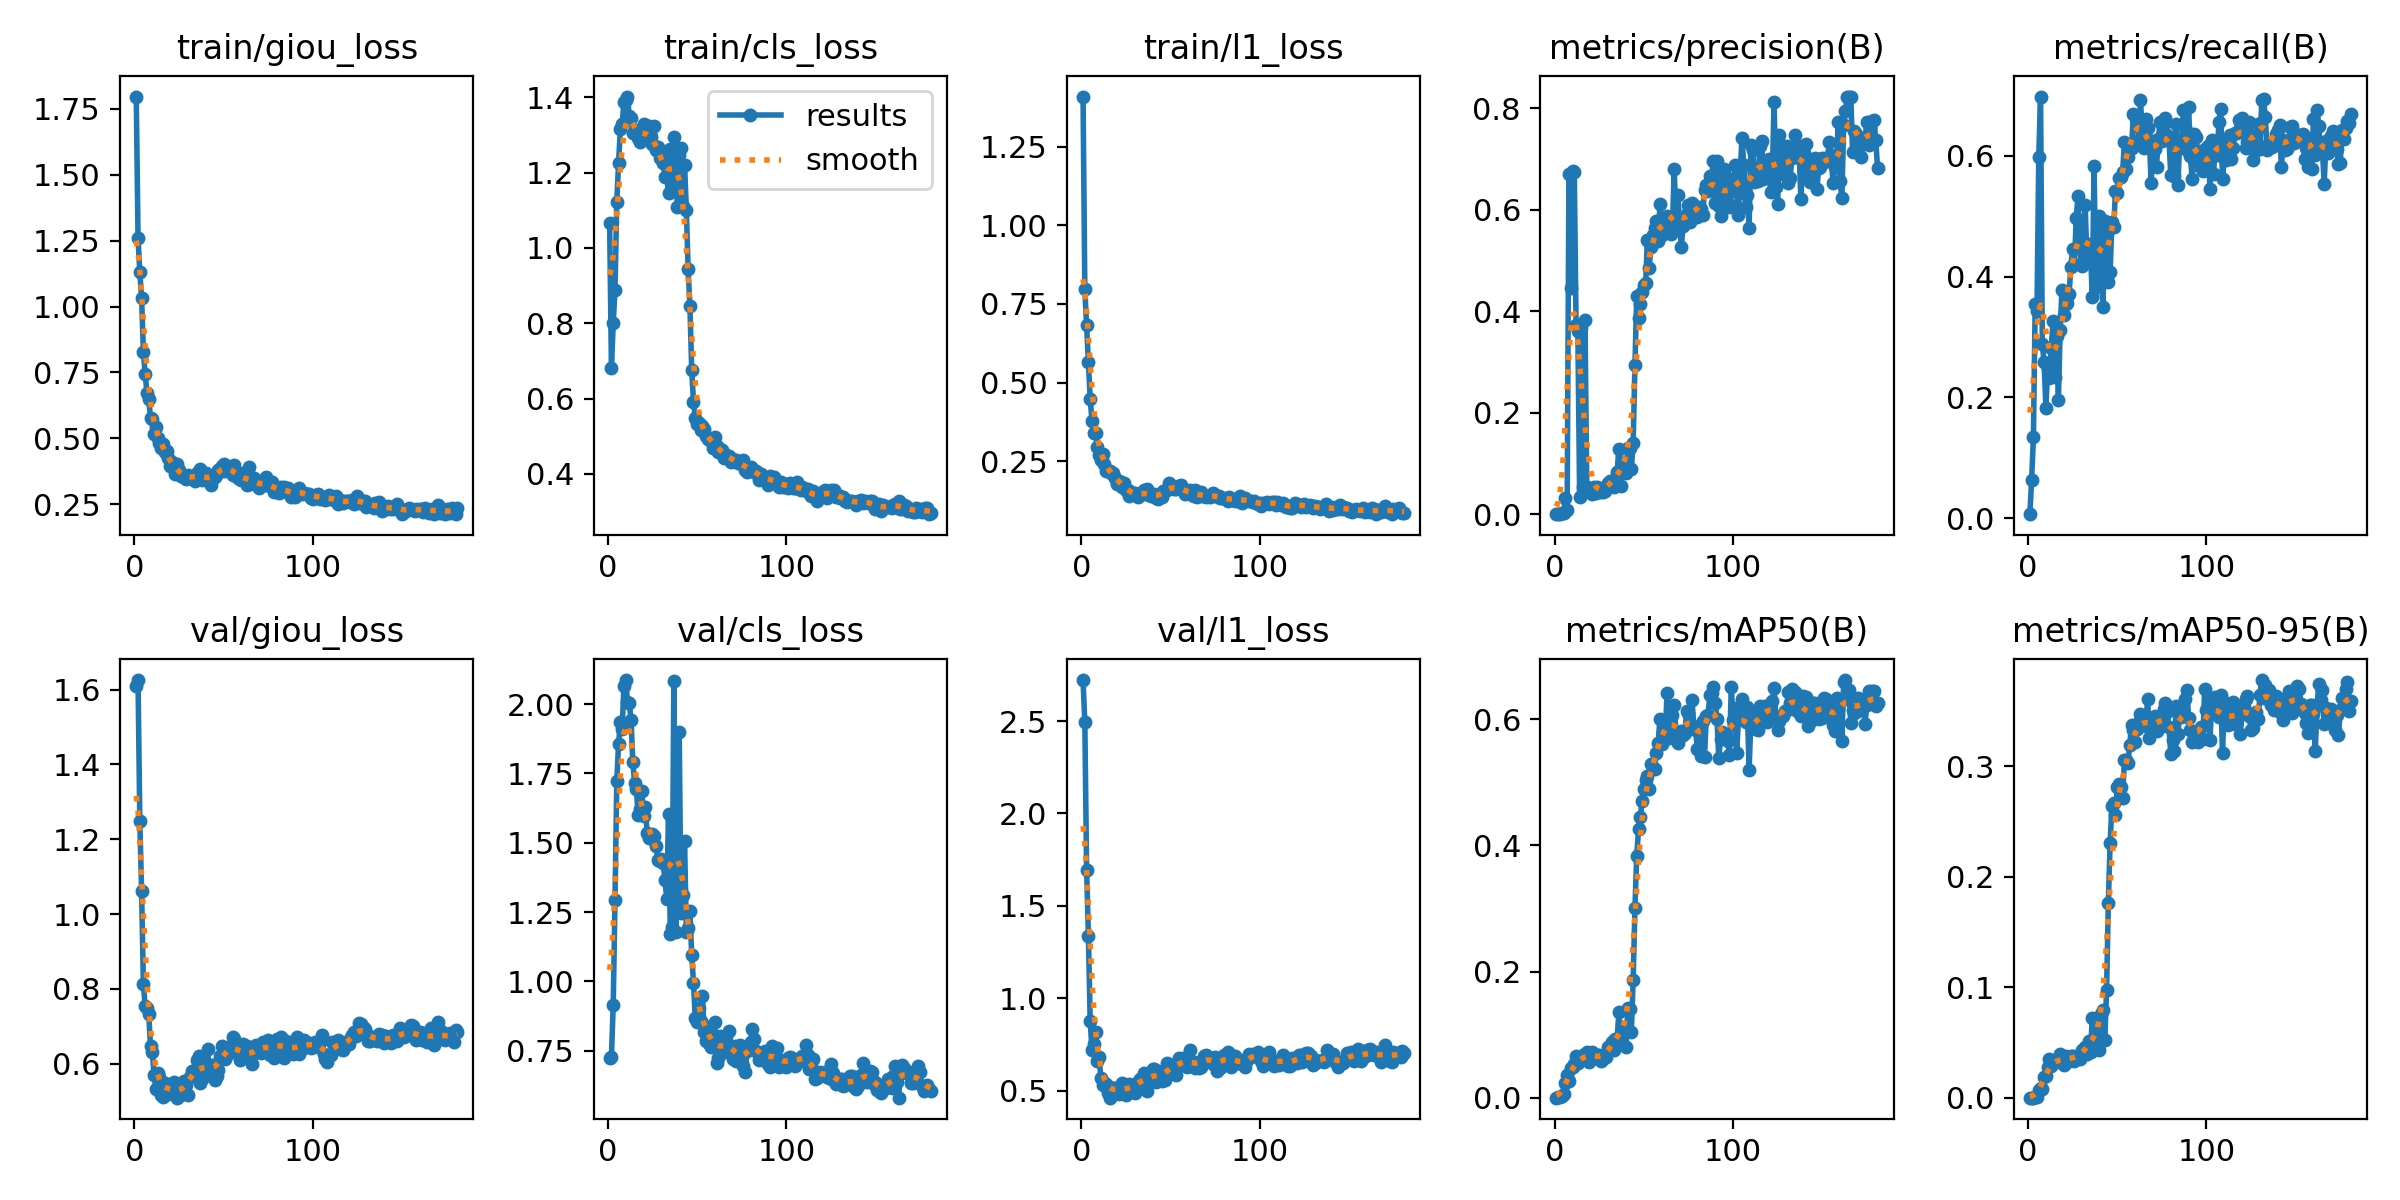

The table this chart was drawn from, first rows:
epoch, time, train/giou_loss, train/cls_loss, train/l1_loss, metrics/precision(B), metrics/recall(B), metrics/mAP50(B), metrics/mAP50-95(B), val/giou_loss, val/cls_loss, val/l1_loss, lr/pg0, lr/pg1, lr/pg2
1, 35, 1.797, 1.065, 1.41, 1e-05, 0.00654, 0, 0, 1.61, 0.725, 2.722, 1.92593e-05, 1.92593e-05, 0.08076
2, 64.64, 1.26, 0.6801, 0.7962, 0.0002, 0.06349, 0.00032, 5e-05, 1.626, 0.7281, 2.493, 3.91285e-05, 3.91285e-05, 0.06078
3, 94.07, 1.13, 0.7998, 0.6835, 0.00021, 0.1349, 0.00042, 7e-05, 1.249, 0.9128, 1.694, 5.88646e-05, 5.88646e-05, 0.0408
4, 123.6, 1.032, 0.8894, 0.5642, 0.00239, 0.3543, 0.00291, 0.00046, 1.061, 1.292, 1.339, 7.84675e-05, 7.84675e-05, 0.02082
5, 153.1, 0.829, 1.122, 0.4493, 0.00226, 0.3436, 0.00585, 0.00106, 0.8122, 1.723, 0.8789, 9.79371e-05, 9.79371e-05, 0.0008387
6, 182.4, 0.7426, 1.225, 0.3785, 0.03144, 0.5985, 0.0232, 0.00724, 0.7541, 1.857, 0.7181, 9.8335e-05, 9.8335e-05, 9.8335e-05
7, 211.4, 0.674, 1.315, 0.3386, 0.00801, 0.6979, 0.03587, 0.00896, 0.7492, 1.935, 0.7546, 9.8002e-05, 9.8002e-05, 9.8002e-05
8, 240.9, 0.6487, 1.329, 0.3391, 0.6693, 0.2876, 0.0263, 0.00821, 0.7317, 1.91, 0.8165, 9.7669e-05, 9.7669e-05, 9.7669e-05
9, 269.7, 0.5786, 1.386, 0.2947, 0.4447, 0.2577, 0.04748, 0.01904, 0.6459, 2.065, 0.6597, 9.7336e-05, 9.7336e-05, 9.7336e-05
10, 298.8, 0.574, 1.393, 0.271, 0.6762, 0.183, 0.04808, 0.01984, 0.6318, 2.087, 0.6799, 9.7003e-05, 9.7003e-05, 9.7003e-05
11, 328.5, 0.5149, 1.402, 0.2539, 0.6741, 0.2484, 0.05286, 0.02805, 0.5698, 2.007, 0.5666, 9.667e-05, 9.667e-05, 9.667e-05
12, 357.8, 0.5418, 1.35, 0.2729, 0.3736, 0.2316, 0.06579, 0.03539, 0.5331, 2.003, 0.5292, 9.6337e-05, 9.6337e-05, 9.6337e-05
13, 387.3, 0.5009, 1.344, 0.2404, 0.3607, 0.2815, 0.05572, 0.02877, 0.5757, 1.944, 0.5427, 9.6004e-05, 9.6004e-05, 9.6004e-05
14, 416.5, 0.4841, 1.305, 0.2195, 0.0346, 0.3264, 0.0606, 0.03132, 0.5646, 1.79, 0.5342, 9.5671e-05, 9.5671e-05, 9.5671e-05
15, 445.4, 0.4652, 1.308, 0.2186, 0.3673, 0.2344, 0.05896, 0.03189, 0.5171, 1.715, 0.487, 9.5338e-05, 9.5338e-05, 9.5338e-05
16, 474, 0.4786, 1.312, 0.2186, 0.05373, 0.3011, 0.06712, 0.03527, 0.5101, 1.693, 0.462, 9.5005e-05, 9.5005e-05, 9.5005e-05
17, 502.8, 0.4492, 1.292, 0.2101, 0.3829, 0.1951, 0.06975, 0.0353, 0.548, 1.6, 0.5161, 9.4672e-05, 9.4672e-05, 9.4672e-05
18, 531.7, 0.4527, 1.282, 0.2111, 0.05403, 0.3119, 0.07274, 0.03909, 0.5383, 1.622, 0.5146, 9.4339e-05, 9.4339e-05, 9.4339e-05
19, 561.3, 0.4242, 1.306, 0.1975, 0.04293, 0.3777, 0.05716, 0.03158, 0.5188, 1.688, 0.5122, 9.4006e-05, 9.4006e-05, 9.4006e-05
20, 590.1, 0.3955, 1.328, 0.1785, 0.04578, 0.3371, 0.06463, 0.02991, 0.5419, 1.596, 0.5116, 9.3673e-05, 9.3673e-05, 9.3673e-05
21, 618.9, 0.4105, 1.3, 0.1866, 0.03888, 0.3553, 0.07214, 0.03738, 0.522, 1.629, 0.4802, 9.334e-05, 9.334e-05, 9.334e-05
22, 648, 0.3876, 1.299, 0.1853, 0.05421, 0.3567, 0.06342, 0.03236, 0.551, 1.535, 0.5194, 9.3007e-05, 9.3007e-05, 9.3007e-05
23, 677, 0.366, 1.323, 0.1681, 0.04105, 0.3711, 0.0655, 0.03655, 0.5408, 1.518, 0.54, 9.2674e-05, 9.2674e-05, 9.2674e-05
24, 705.9, 0.4035, 1.294, 0.1818, 0.05437, 0.416, 0.06746, 0.03758, 0.5089, 1.517, 0.4929, 9.2341e-05, 9.2341e-05, 9.2341e-05
25, 734.8, 0.3799, 1.276, 0.1578, 0.05115, 0.4457, 0.06791, 0.03794, 0.5124, 1.532, 0.4759, 9.2008e-05, 9.2008e-05, 9.2008e-05
26, 764.5, 0.3583, 1.322, 0.1581, 0.04431, 0.4204, 0.0584, 0.03299, 0.5276, 1.525, 0.5048, 9.1675e-05, 9.1675e-05, 9.1675e-05
27, 793.7, 0.3527, 1.261, 0.1396, 0.04308, 0.4967, 0.06131, 0.03504, 0.5201, 1.49, 0.5366, 9.1342e-05, 9.1342e-05, 9.1342e-05
28, 822.9, 0.3579, 1.268, 0.1514, 0.04575, 0.5336, 0.06649, 0.03796, 0.5536, 1.436, 0.5331, 9.1009e-05, 9.1009e-05, 9.1009e-05
29, 852.4, 0.3472, 1.238, 0.1451, 0.0513, 0.4519, 0.06455, 0.03472, 0.5423, 1.433, 0.5189, 9.0676e-05, 9.0676e-05, 9.0676e-05
30, 881.3, 0.3603, 1.244, 0.1493, 0.06184, 0.4178, 0.07992, 0.04332, 0.5153, 1.442, 0.488, 9.0343e-05, 9.0343e-05, 9.0343e-05
31, 910.4, 0.3553, 1.226, 0.1467, 0.06627, 0.4468, 0.0756, 0.04, 0.5653, 1.426, 0.5387, 9.001e-05, 9.001e-05, 9.001e-05
32, 939.2, 0.3472, 1.188, 0.1362, 0.0619, 0.5179, 0.08821, 0.04542, 0.5806, 1.367, 0.5456, 8.9677e-05, 8.9677e-05, 8.9677e-05
33, 968.7, 0.353, 1.188, 0.1446, 0.05424, 0.4309, 0.07619, 0.03927, 0.5763, 1.297, 0.5614, 8.9344e-05, 8.9344e-05, 8.9344e-05
34, 997.8, 0.3384, 1.147, 0.1444, 0.05792, 0.4545, 0.09306, 0.05152, 0.5816, 1.603, 0.5519, 8.9011e-05, 8.9011e-05, 8.9011e-05
35, 1028, 0.3682, 1.262, 0.1589, 0.08255, 0.4402, 0.09248, 0.04098, 0.6096, 1.172, 0.5963, 8.8678e-05, 8.8678e-05, 8.8678e-05
36, 1057, 0.3505, 1.151, 0.1453, 0.1283, 0.3665, 0.136, 0.07211, 0.6202, 1.195, 0.5794, 8.8345e-05, 8.8345e-05, 8.8345e-05
37, 1086, 0.385, 1.293, 0.1615, 0.05472, 0.5826, 0.08937, 0.04692, 0.5472, 2.085, 0.4966, 8.8012e-05, 8.8012e-05, 8.8012e-05
38, 1115, 0.3414, 1.261, 0.1413, 0.1018, 0.3831, 0.1067, 0.05819, 0.559, 1.18, 0.541, 8.7679e-05, 8.7679e-05, 8.7679e-05
39, 1144, 0.3483, 1.11, 0.1389, 0.08625, 0.4915, 0.1054, 0.05787, 0.6071, 1.291, 0.5872, 8.7346e-05, 8.7346e-05, 8.7346e-05
40, 1173, 0.369, 1.247, 0.1396, 0.08074, 0.4994, 0.08079, 0.04282, 0.5849, 1.899, 0.6152, 8.7013e-05, 8.7013e-05, 8.7013e-05
41, 1202, 0.3493, 1.265, 0.1465, 0.1311, 0.3931, 0.1419, 0.07615, 0.6379, 1.246, 0.6192, 8.668e-05, 8.668e-05, 8.668e-05
42, 1231, 0.3395, 1.112, 0.1327, 0.1307, 0.3501, 0.1401, 0.07959, 0.5735, 1.31, 0.5458, 8.6347e-05, 8.6347e-05, 8.6347e-05
43, 1261, 0.323, 1.221, 0.1312, 0.08834, 0.4916, 0.1038, 0.05224, 0.5967, 1.507, 0.6083, 8.6014e-05, 8.6014e-05, 8.6014e-05
44, 1290, 0.3553, 1.101, 0.1381, 0.1411, 0.472, 0.187, 0.09706, 0.597, 1.178, 0.5784, 8.5681e-05, 8.5681e-05, 8.5681e-05
45, 1319, 0.3533, 0.9432, 0.1376, 0.293, 0.3906, 0.3002, 0.176, 0.5555, 1.194, 0.5529, 8.5348e-05, 8.5348e-05, 8.5348e-05
46, 1348, 0.3646, 0.8452, 0.1551, 0.4302, 0.4068, 0.3831, 0.2309, 0.5666, 1.254, 0.5673, 8.5015e-05, 8.5015e-05, 8.5015e-05
47, 1377, 0.3803, 0.6769, 0.1555, 0.3863, 0.4902, 0.4253, 0.2642, 0.5833, 1.096, 0.5591, 8.4682e-05, 8.4682e-05, 8.4682e-05
48, 1407, 0.3822, 0.5906, 0.1573, 0.4135, 0.4816, 0.445, 0.267, 0.6204, 0.9948, 0.6482, 8.4349e-05, 8.4349e-05, 8.4349e-05
49, 1436, 0.3962, 0.5478, 0.1815, 0.4382, 0.542, 0.4702, 0.2559, 0.6478, 0.8662, 0.6274, 8.4016e-05, 8.4016e-05, 8.4016e-05
50, 1465, 0.4011, 0.5321, 0.165, 0.452, 0.5381, 0.4897, 0.2815, 0.6376, 0.8541, 0.6382, 8.3683e-05, 8.3683e-05, 8.3683e-05
51, 1494, 0.3754, 0.5345, 0.1701, 0.4544, 0.5635, 0.5037, 0.2843, 0.6133, 0.903, 0.6378, 8.335e-05, 8.335e-05, 8.335e-05
52, 1524, 0.3969, 0.5171, 0.1612, 0.541, 0.5644, 0.5105, 0.281, 0.6241, 0.8578, 0.633, 8.3017e-05, 8.3017e-05, 8.3017e-05
53, 1553, 0.3928, 0.526, 0.163, 0.4856, 0.5724, 0.4897, 0.2711, 0.6338, 0.9478, 0.5834, 8.2684e-05, 8.2684e-05, 8.2684e-05
54, 1581, 0.3871, 0.5203, 0.1699, 0.5267, 0.6228, 0.5298, 0.3057, 0.6462, 0.8182, 0.6355, 8.2351e-05, 8.2351e-05, 8.2351e-05
55, 1611, 0.3616, 0.501, 0.1659, 0.55, 0.5778, 0.5225, 0.3056, 0.6708, 0.7858, 0.6789, 8.2018e-05, 8.2018e-05, 8.2018e-05
56, 1639, 0.3986, 0.4922, 0.1744, 0.5628, 0.5976, 0.5204, 0.3032, 0.6664, 0.8339, 0.6644, 8.1685e-05, 8.1685e-05, 8.1685e-05
57, 1668, 0.3662, 0.4898, 0.1595, 0.578, 0.6106, 0.547, 0.3194, 0.63, 0.7698, 0.6754, 8.1352e-05, 8.1352e-05, 8.1352e-05
58, 1697, 0.3493, 0.4873, 0.1462, 0.5385, 0.612, 0.5617, 0.3371, 0.6298, 0.7637, 0.6469, 8.1019e-05, 8.1019e-05, 8.1019e-05
59, 1726, 0.3462, 0.4676, 0.1521, 0.6114, 0.6687, 0.6003, 0.3326, 0.6102, 0.7693, 0.628, 8.0686e-05, 8.0686e-05, 8.0686e-05
60, 1755, 0.3428, 0.4967, 0.1532, 0.5502, 0.6652, 0.5605, 0.3219, 0.6226, 0.8516, 0.638, 8.0353e-05, 8.0353e-05, 8.0353e-05
... 121 more rows
